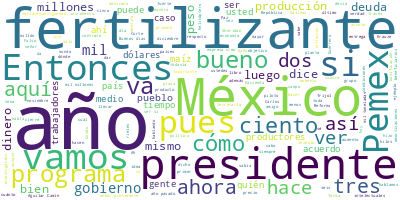

Data behind this chart, as committed beside it:
Participante, Texto, Sentimiento, Palabras, Dia, Mes, Anio
PRESIDENTE ANDRES MANUEL LOPEZ OBRADOR, Buenos días. Ánimo., 0.0, 3, 04, 01, 2023
PRESIDENTE ANDRES MANUEL LOPEZ OBRADOR, Bueno, pues vamos a informar, como todos…, 0.0, 76, 04, 01, 2023
PRESIDENTE ANDRES MANUEL LOPEZ OBRADOR, Y luego, algo muy importante, mucho muy …, 0.0, 79, 04, 01, 2023
PRESIDENTE ANDRES MANUEL LOPEZ OBRADOR, Y es muy importante porque, además del a…, 0.0, 54, 04, 01, 2023
PRESIDENTE ANDRES MANUEL LOPEZ OBRADOR, Pero no sólo eso. Bueno, se hace ahora s…, 0.0, 105, 04, 01, 2023
PRESIDENTE ANDRES MANUEL LOPEZ OBRADOR, Por eso se dice bien cuando se habla de …, 0.0, 94, 04, 01, 2023
PRESIDENTE ANDRES MANUEL LOPEZ OBRADOR, Vamos a escuchar primero esto, que no es…, 0.0, 28, 04, 01, 2023
ANA ELIZABETH GARCIA VILCHIS, : Con su permiso, señor presidente. Buen…, 0.0, 12, 04, 01, 2023
ANA ELIZABETH GARCIA VILCHIS, Este es el primer Quién es quién en las …, 0.0, 52, 04, 01, 2023
ANA ELIZABETH GARCIA VILCHIS, Pero vamos a iniciar. Reforma desinforma…, 0.0, 80, 04, 01, 2023
ANA ELIZABETH GARCIA VILCHIS, Nada de esto por supuesto que es cierto.…, 0.0, 68, 04, 01, 2023
ANA ELIZABETH GARCIA VILCHIS, También es falso que se hayan colocado r…, 0.0, 30, 04, 01, 2023
ANA ELIZABETH GARCIA VILCHIS, El diario Reforma una vez más comprueba …, 0.0, 31, 04, 01, 2023
ANA ELIZABETH GARCIA VILCHIS, Por supuesto que eso lo aprovecharon mie…, 0.0, 44, 04, 01, 2023
ANA ELIZABETH GARCIA VILCHIS, Y, bueno, vamos a presentar un video en …, 0.0, 59, 04, 01, 2023
ANA ELIZABETH GARCIA VILCHIS, Antes vamos a exponer sólo dos ejemplos …, 0.0, 90, 04, 01, 2023
ANA ELIZABETH GARCIA VILCHIS, Y el otro fue el diputado Gabriel Quadri…, 0.0, 59, 04, 01, 2023
PREGUNTA, En medios de comunicación y redes social…, 0.0, 22, 04, 01, 2023
PREGUNTA, Uno. Falso que la estabilidad del peso f…, 0.0, 74, 04, 01, 2023
PREGUNTA, Además, en diciembre de 2022 hubo 21 mil…, 0.0, 42, 04, 01, 2023
PREGUNTA, La fortaleza del peso frente al dólar ta…, 0.0, 29, 04, 01, 2023
PREGUNTA, Dos. Falso que el Gobierno de México no …, 0.0, 46, 04, 01, 2023
PREGUNTA, El 8 de diciembre de 2022, José Medina I…, 0.0, 60, 04, 01, 2023
PREGUNTA, Tres. Falso que el aumento al salario mí…, 0.0, 39, 04, 01, 2023
PREGUNTA, En noviembre de 2022 México tuvo 7.8 por…, 0.0, 32, 04, 01, 2023
PREGUNTA, Cuatro. Falso que el salario mínimo perd…, 0.0, 71, 04, 01, 2023
PREGUNTA, Cinco. Otra mentira que se repitió a lo …, 0.0, 69, 04, 01, 2023
PREGUNTA, Infodemia., 0.0, 1, 04, 01, 2023
ANA ELIZABETH GARCIA VILCHIS, Ya, por último, queremos mostrarles esta…, 0.0, 122, 04, 01, 2023
ANA ELIZABETH GARCIA VILCHIS, Entonces, con esto terminamos la sección…, 0.0, 50, 04, 01, 2023
ANA ELIZABETH GARCIA VILCHIS, Muchas gracias, señor., 0.0, 3, 04, 01, 2023
VICTOR MANUEL VILLALOBOS ARAMBULA, Muy buenos días. Con su venia, señor pre…, 0.0, 14, 04, 01, 2023
VICTOR MANUEL VILLALOBOS ARAMBULA, Presentaremos el Programa de Fertilizant…, 0.0, 36, 04, 01, 2023
VICTOR MANUEL VILLALOBOS ARAMBULA, El programa nace en Guerrero en abril de…, 0.0, 64, 04, 01, 2023
VICTOR MANUEL VILLALOBOS ARAMBULA, El siguiente año, en el 2020, se incorpo…, 0.0, 35, 04, 01, 2023
VICTOR MANUEL VILLALOBOS ARAMBULA, En este año 2020 incorporamos a los prod…, 0.0, 26, 04, 01, 2023
VICTOR MANUEL VILLALOBOS ARAMBULA, En el 2021 se continúa el trabajo con es…, 0.0, 34, 04, 01, 2023
VICTOR MANUEL VILLALOBOS ARAMBULA, El año que concluyó, en el 2022, se incl…, 0.0, 44, 04, 01, 2023
VICTOR MANUEL VILLALOBOS ARAMBULA, En el gráfico que ven a su derecha se ve…, 0.0, 37, 04, 01, 2023
VICTOR MANUEL VILLALOBOS ARAMBULA, Y también se ve en las barras el increme…, 0.0, 61, 04, 01, 2023
VICTOR MANUEL VILLALOBOS ARAMBULA, Se aprecia también un incremento importa…, 0.0, 51, 04, 01, 2023
VICTOR MANUEL VILLALOBOS ARAMBULA, En este cuadro se analiza el número de b…, 0.0, 41, 04, 01, 2023
VICTOR MANUEL VILLALOBOS ARAMBULA, El primero de ellos, en forma significat…, 0.0, 40, 04, 01, 2023
VICTOR MANUEL VILLALOBOS ARAMBULA, El segundo aspecto a destacar es el hech…, 0.0, 19, 04, 01, 2023
VICTOR MANUEL VILLALOBOS ARAMBULA, Y el tercero, en forma muy significativa…, 0.0, 45, 04, 01, 2023
VICTOR MANUEL VILLALOBOS ARAMBULA, Como bien se señala, el fertilizante ayu…, 0.0, 71, 04, 01, 2023
VICTOR MANUEL VILLALOBOS ARAMBULA, Ustedes pueden ver en el grafico a su de…, 0.0, 46, 04, 01, 2023
VICTOR MANUEL VILLALOBOS ARAMBULA, El primer año de la implementación de es…, 0.0, 102, 04, 01, 2023
VICTOR MANUEL VILLALOBOS ARAMBULA, El programa de fertilizantes, como bien …, 0.0, 67, 04, 01, 2023
VICTOR MANUEL VILLALOBOS ARAMBULA, Como entenderán, la logística del progra…, 0.0, 62, 04, 01, 2023
VICTOR MANUEL VILLALOBOS ARAMBULA, Se requerirá, por consiguiente, una adec…, 0.0, 30, 04, 01, 2023
VICTOR MANUEL VILLALOBOS ARAMBULA, El éxito de este programa se garantizará…, 0.0, 44, 04, 01, 2023
VICTOR MANUEL VILLALOBOS ARAMBULA, El impacto de este programa, que tendrá …, 0.0, 30, 04, 01, 2023
VICTOR MANUEL VILLALOBOS ARAMBULA, Este es un programa verdaderamente signi…, 0.0, 36, 04, 01, 2023
VICTOR MANUEL VILLALOBOS ARAMBULA, Muchas gracias., 0.0, 2, 04, 01, 2023
VICTOR MANUEL VILLALOBOS ARAMBULA, A continuación, el director de Pemex pre…, 0.0, 32, 04, 01, 2023
VICTOR MANUEL VILLALOBOS ARAMBULA, Muchas gracias., 0.0, 2, 04, 01, 2023
OCTAVIO ROMERO OROPEZA, Con su permiso, presidente., 0.0, 4, 04, 01, 2023
OCTAVIO ROMERO OROPEZA, Muy buenos días, amigas y amigos., 0.0, 6, 04, 01, 2023
OCTAVIO ROMERO OROPEZA, Comenzaremos recordando que en el sexeni…, 0.0, 32, 04, 01, 2023
... 315 more rows
